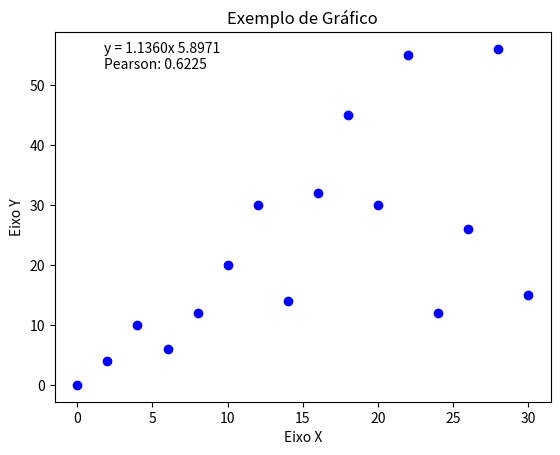

This chart was generated by the following Python code:
import numpy as np
import random as rd
import matplotlib.pyplot as plt

RA = 2222107276

rd.seed(RA)
quantidade = rd.randint(10, 30)

x = np.linspace(0, 30, quantidade)
y = [item * rd.randint(1,5) for item in range(quantidade)]

resultado = np.polyfit(x, y, 1)
correlacao = np.corrcoef(x, y)[0][1]

plt.title("Exemplo de Gráfico")
plt.xlabel("Eixo X")
plt.ylabel("Eixo Y")
plt.plot(x, y, 'ob')

resposta = f'y = {resultado[0]:.4f}x {resultado[1]:.4f}'
resposta += f'\nPearson: {correlacao:.4f}'
plt.text(0.1, 0.9, resposta, transform = plt.gca().transAxes)

plt.show()